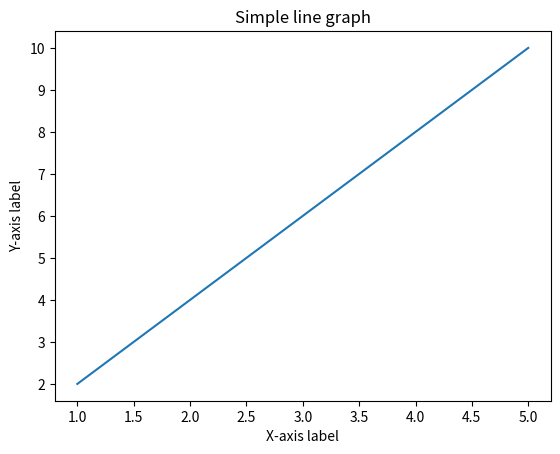

Generate this figure with matplotlib:
import matplotlib.pyplot as plt

# Sample data
x = [1, 2, 3, 4, 5]
y = [2, 4, 6, 8, 10]

# Plot the data
plt.plot(x, y)

# Add labels and title
plt.xlabel('X-axis label')
plt.ylabel('Y-axis label')
plt.title('Simple line graph')

# Show the graph
plt.show()
